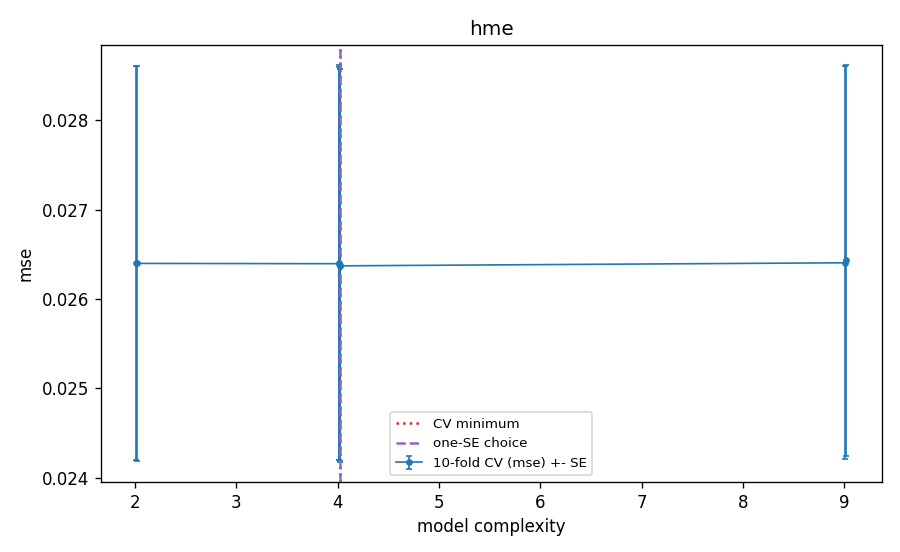

Values plotted in this chart, from the file beside it:
k, depth, K, complexity, cv_mse, cv_se, val_mse_tuning_fit, cv_heldout_loglik, is_cv_min, is_one_se, is_one_se_plain
10, 1, 2, 2.01, 0.02641, 0.002205, 0.02562, 0.9231, False, False, True
10, 2, 2, 4.01, 0.02641, 0.002216, 0.02563, 0.9822, False, False, False
10, 1, 4, 4.01, 0.0264, 0.002201, 0.02561, 0.9883, False, False, False
10, 2, 3, 9.01, 0.02641, 0.0022, 0.02571, 0.9379, False, False, False
20, 1, 2, 2.02, 0.0264, 0.002207, 0.02564, 0.9285, False, False, False
20, 2, 2, 4.02, 0.02637, 0.002199, 0.02568, 1.001, True, True, False
20, 1, 4, 4.02, 0.02638, 0.002199, 0.02566, 0.9848, False, False, False
20, 2, 3, 9.02, 0.02643, 0.002187, 0.02566, 0.9758, False, False, False
